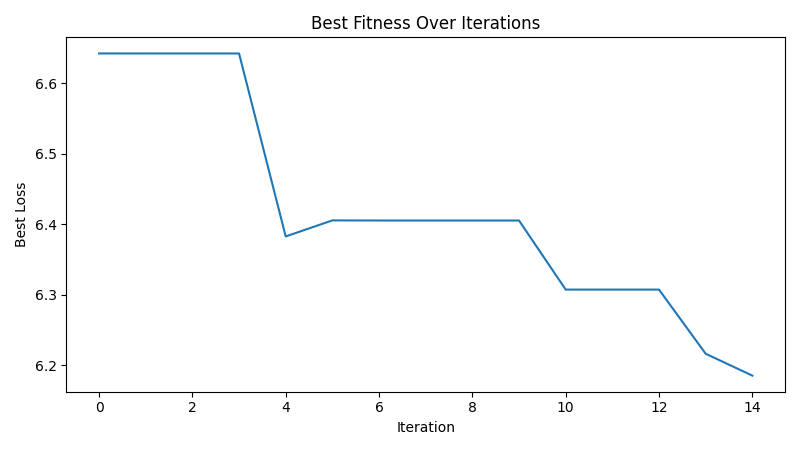

The table this chart was drawn from, first rows:
iteration, best_loss
1, 6.642
2, 6.642
3, 6.642
4, 6.642
5, 6.383
6, 6.406
7, 6.405
8, 6.405
9, 6.405
10, 6.405
11, 6.307
12, 6.307
13, 6.307
14, 6.217
15, 6.186
